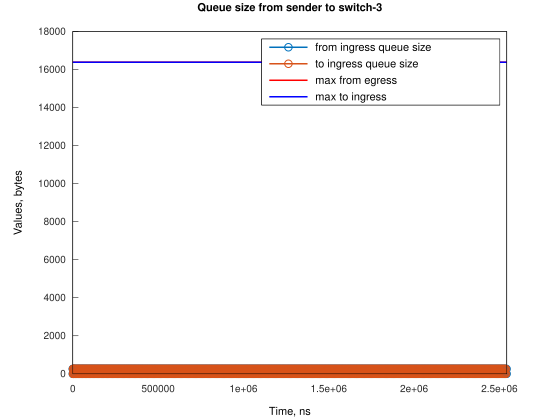

The data file committed next to this chart (first rows):
Time, from_ingress_queue_size, to_ingress_queue_size
1, 256, nan
191.7, 0, nan
1192, 0, 0
2001, 256, 0
2192, 0, 0
3192, 0, 256
3193, 0, 0
4386, 256, 0
4577, 0, 0
5577, 0, 0
8789, 256, 0
8979, 0, 0
9979, 0, 0
13208, 256, 0
13398, 0, 0
14398, 0, 0
17643, 256, 0
17834, 0, 0
18834, 0, 0
22094, 256, 0
22284, 0, 0
23284, 0, 0
26560, 256, 0
26751, 0, 0
27751, 0, 0
31042, 256, 0
31232, 0, 0
32232, 0, 0
35538, 256, 0
35729, 0, 0
36729, 0, 0
40049, 256, 0
40240, 0, 0
41240, 0, 0
44574, 256, 0
44765, 0, 0
45765, 0, 0
49114, 256, 0
49305, 0, 0
50305, 0, 0
53667, 256, 0
53858, 0, 0
54858, 0, 0
58234, 256, 0
58424, 0, 0
59424, 0, 0
62813, 256, 0
63004, 0, 0
64004, 0, 0
67406, 256, 0
67597, 0, 0
68597, 0, 0
72012, 256, 0
72202, 0, 0
73202, 0, 0
76629, 256, 0
76820, 0, 0
77820, 0, 0
81259, 256, 0
81450, 0, 0
... 1,444 more rows
